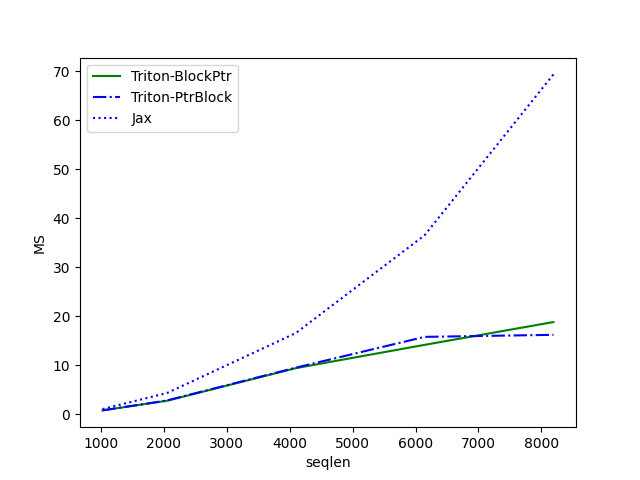

The table this chart was drawn from, first rows:
seqlen, Triton-BlockPtr, Triton-PtrBlock, Jax
1024, 0.8154, 0.8068, 1.082
2048, 2.775, 2.834, 4.351
4096, 9.429, 9.525, 16.59
6144, 14.19, 15.81, 36.55
8192, 18.84, 16.23, 69.38
